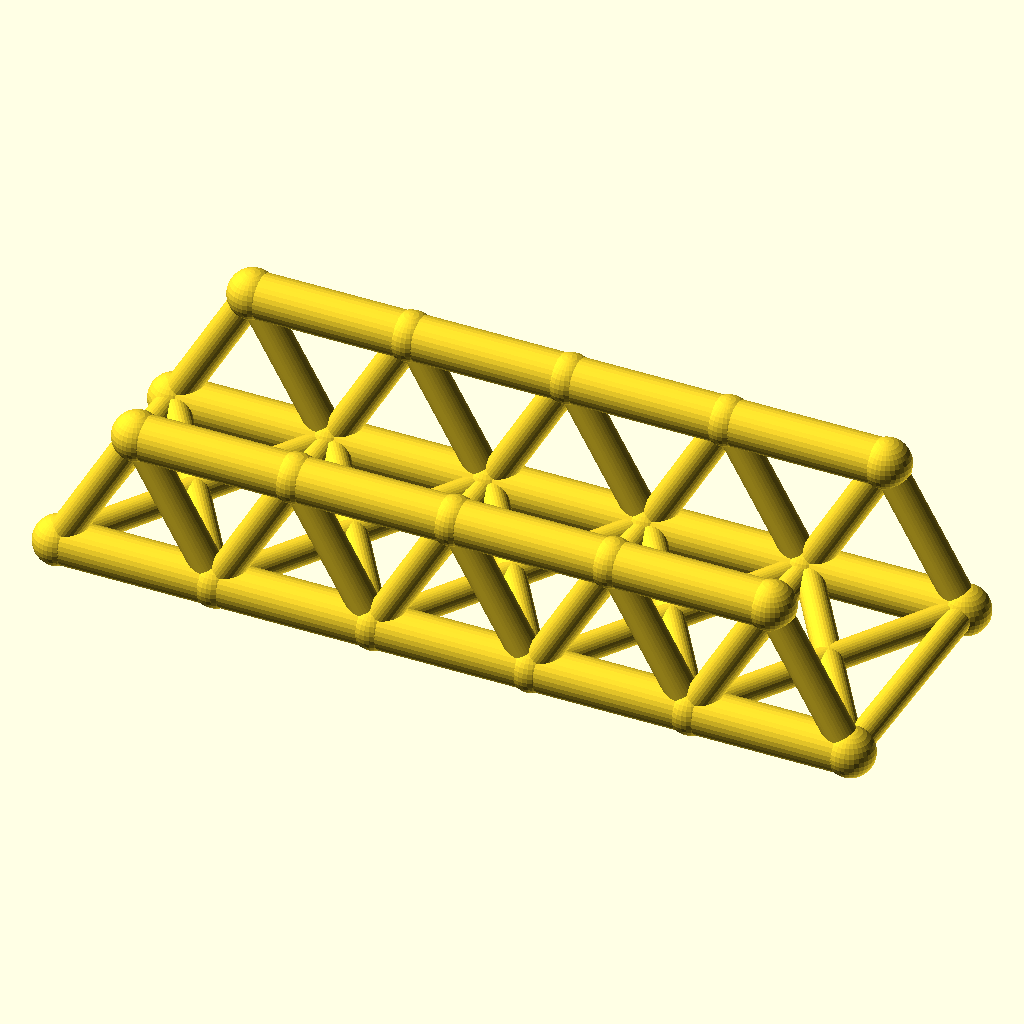
Cell 1: rendered with the file's own defaults.
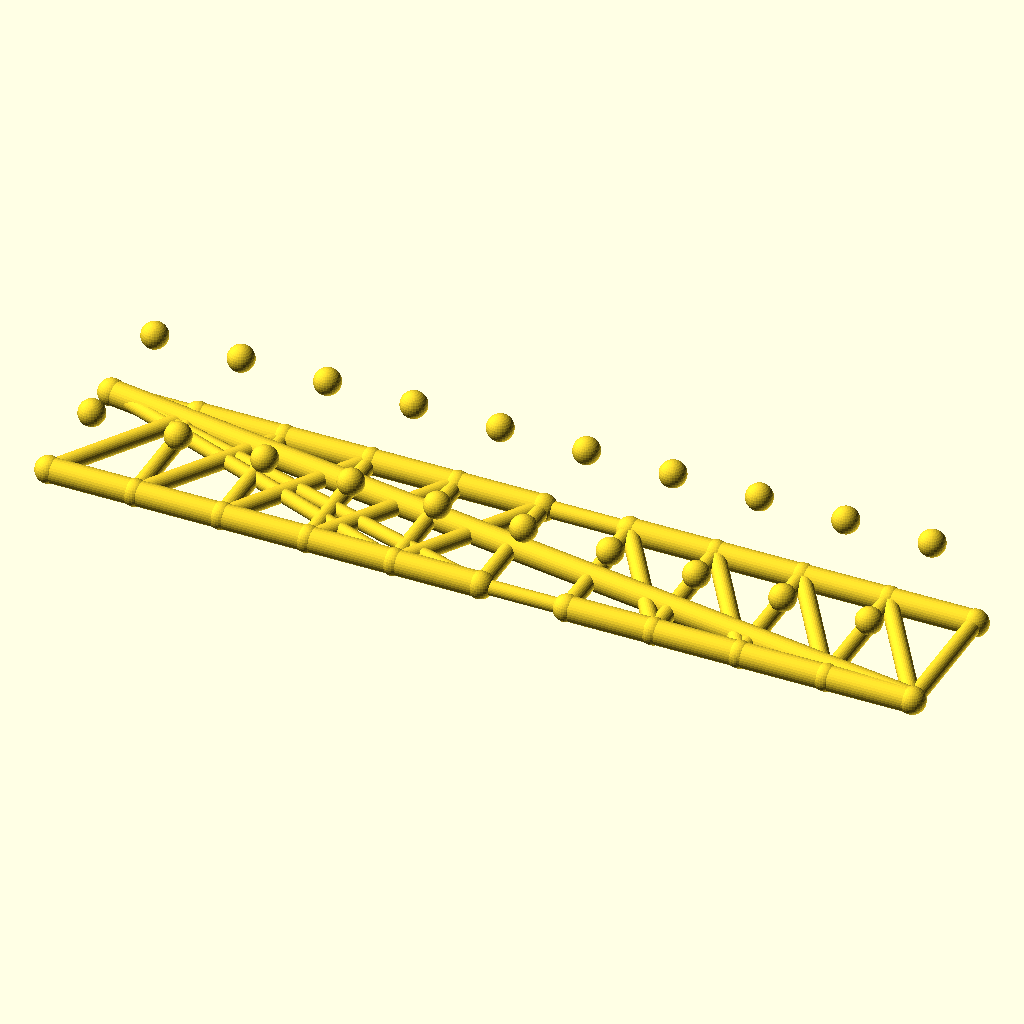
Cell 2 — panels set to 10, the other parameters unchanged.
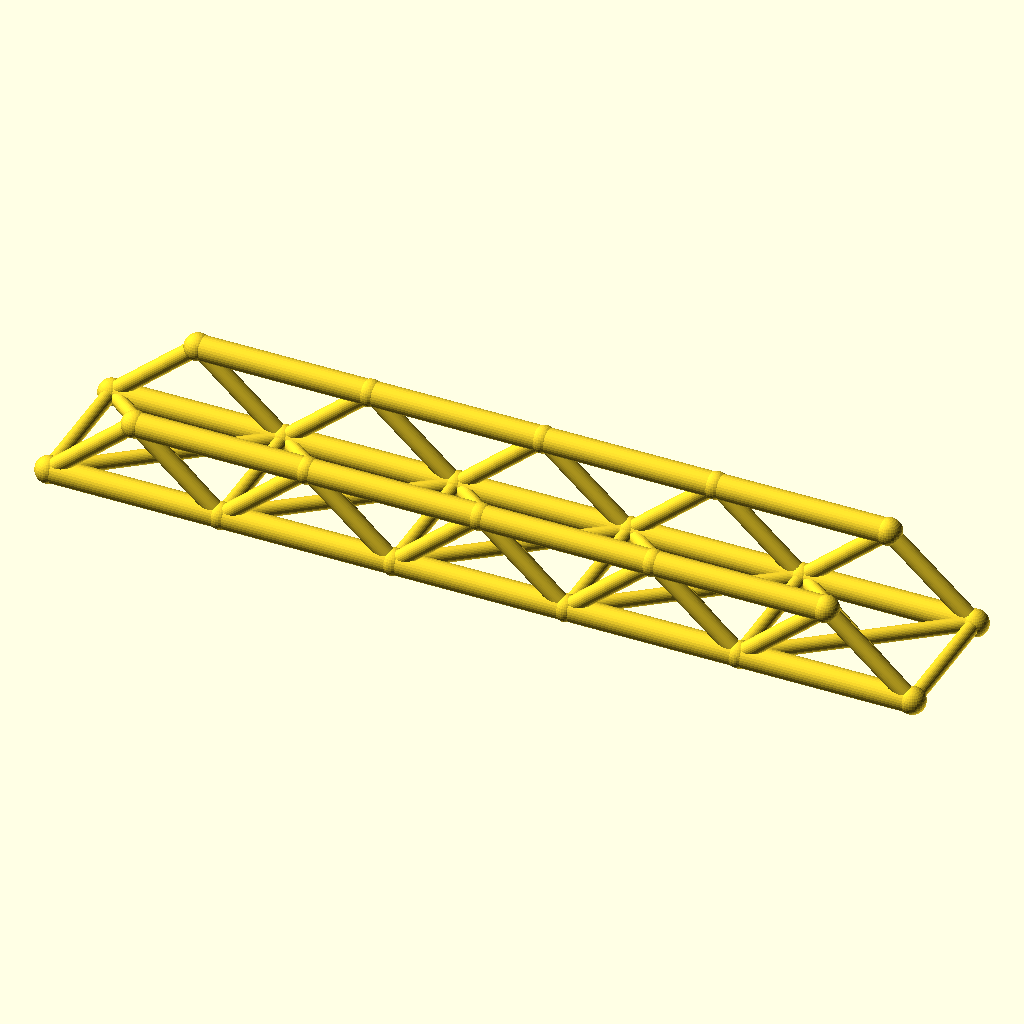
Cell 3 — panel_p set to 64, the other parameters unchanged.
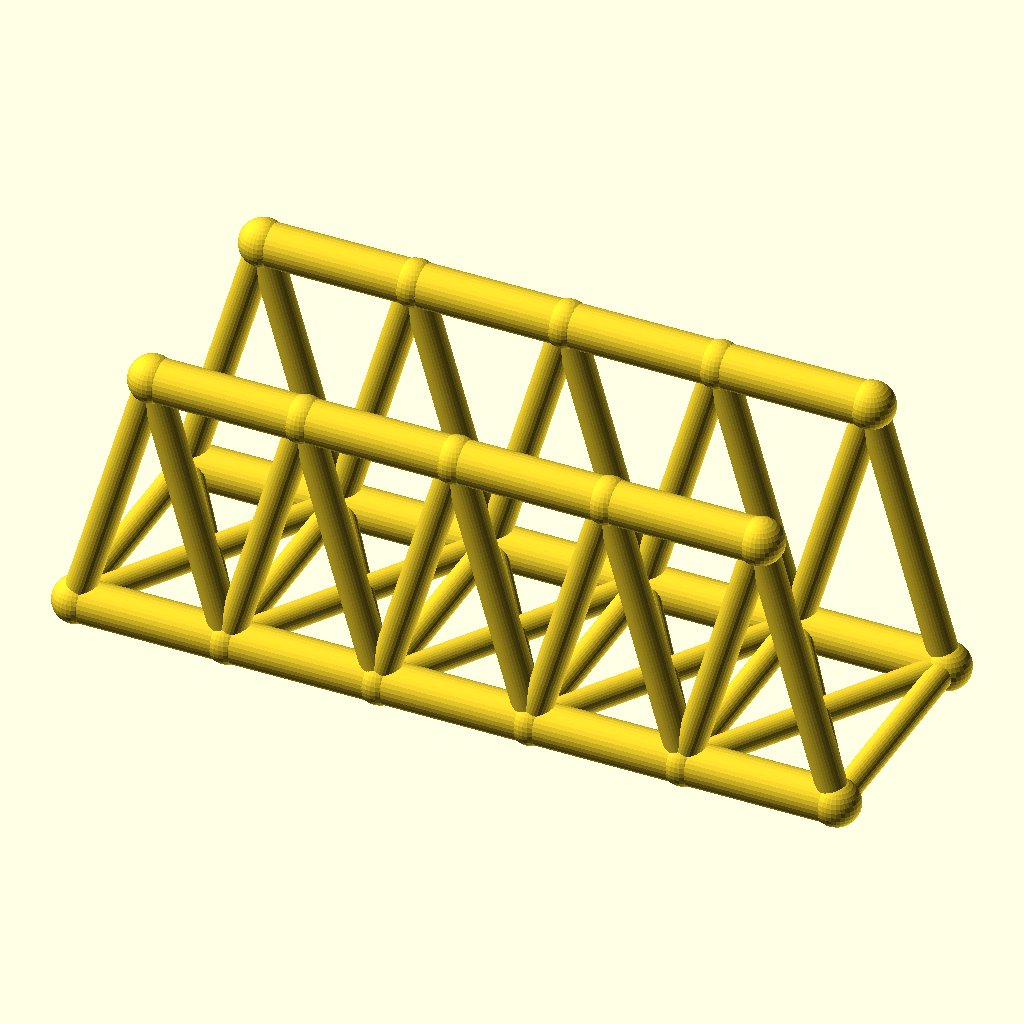
Cell 4: truss_h = 56 (everything else at default).
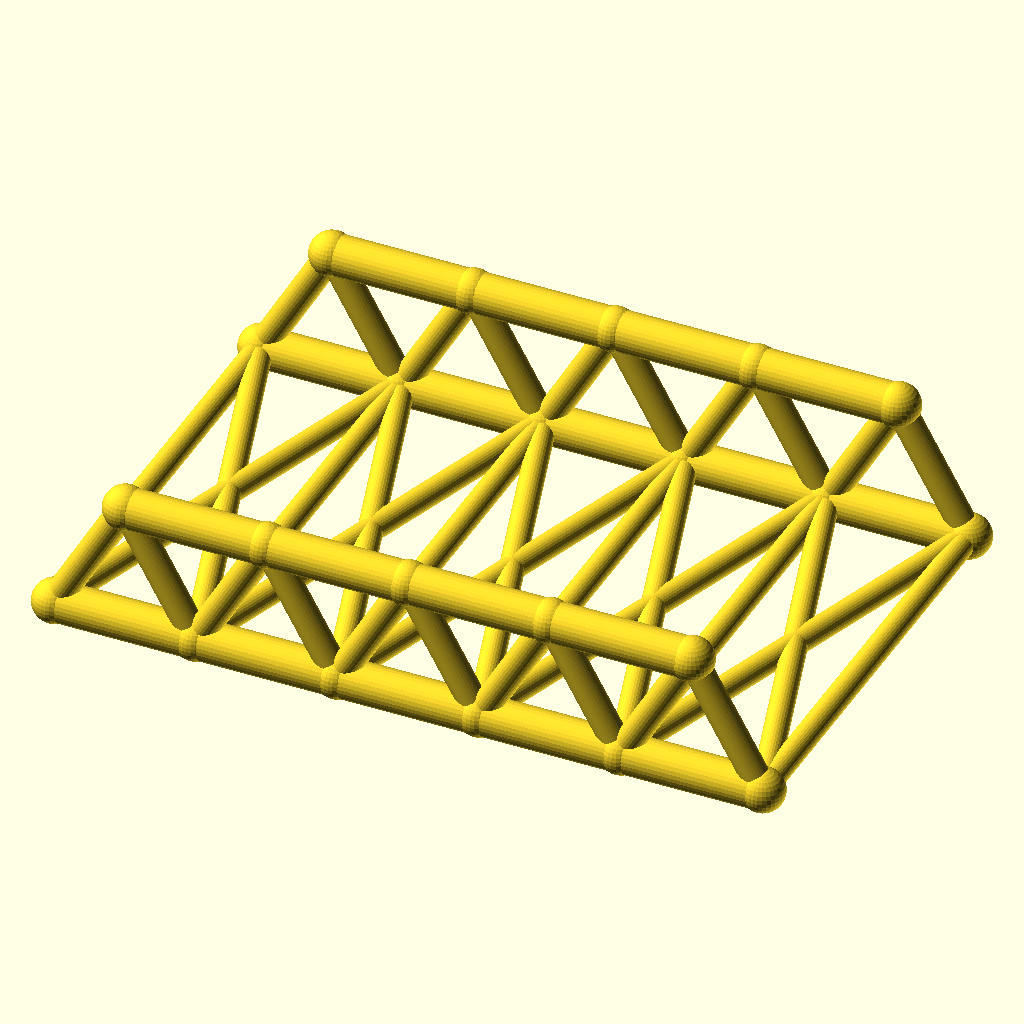
Cell 5: the same model with track = 100.
All cells are drawn from the same view direction (rotation 55°, 0°, 25°, orthographic, colour scheme Cornfield), but the view is re-fitted for each cell, so position and scale can differ between cells as well as the parameter.
Source of the model, optional_data/data/wire2/bridgetrusses/scene_0224.scad:
$fn = 32;

// ----------------------------------------------------------------------
// Warren through truss: span 160 mm, 5 panels, two trusses 50 mm apart
// ----------------------------------------------------------------------

// --- parameters (mm) ---
panels = 5;               // number of equal panels per truss
panel_p = 32;             // panel length, X
span = 160;               // truss span between end joints
truss_h = 28;             // truss height, Z
track = 50;               // distance between the two trusses, Y
chord_r = 4.5;            // chord member radius
web_r = 3.1;              // web member radius
deck_r = 2.7;             // deck beam radius
joint_r = 4.9;            // joint ball radius

bbox_x = span + 2 * joint_r;  // overall X, joints included
bbox_y = track + 2 * joint_r;  // overall Y, joints included
bbox_z = truss_h + 2 * joint_r;  // overall Z, joints included
chord_d = 2 * chord_r;  // chord stock diameter
web_d = 2 * web_r;  // web stock diameter
deck_d = 2 * deck_r;  // deck beam diameter
joint_d = 2 * joint_r;  // joint ball diameter
nodes = [for (side = [-1, 1], i = [0 : panels]) [i * panel_p, side * track / 2, 0], for (side = [-1, 1], i = [0 : panels - 1]) [(i + 0.5) * panel_p, side * track / 2, truss_h]];

module member(a, b, r) {
  /* round stock from joint a to joint b, ends buried in the joint balls */
  d = b - a;
  length = norm(d);
  translate(a) rotate([0, acos(d[2] / length), atan2(d[1], d[0])])
    cylinder(h = length, r = r);
}

module joint(p, r) {
  /* ball at the joint centre, fatter than every member meeting there */
  translate(p) sphere(r = r);
}

/* members - each call is one graph edge */
member(nodes[0], nodes[1], chord_r);
member(nodes[1], nodes[2], chord_r);
member(nodes[2], nodes[3], chord_r);
member(nodes[3], nodes[4], chord_r);
member(nodes[4], nodes[5], chord_r);
member(nodes[12], nodes[13], chord_r);
member(nodes[13], nodes[14], chord_r);
member(nodes[14], nodes[15], chord_r);
member(nodes[15], nodes[16], chord_r);
member(nodes[0], nodes[12], web_r);
member(nodes[1], nodes[12], web_r);
member(nodes[1], nodes[13], web_r);
member(nodes[2], nodes[13], web_r);
member(nodes[2], nodes[14], web_r);
member(nodes[3], nodes[14], web_r);
member(nodes[3], nodes[15], web_r);
member(nodes[4], nodes[15], web_r);
member(nodes[4], nodes[16], web_r);
member(nodes[5], nodes[16], web_r);
member(nodes[6], nodes[7], chord_r);
member(nodes[7], nodes[8], chord_r);
member(nodes[8], nodes[9], chord_r);
member(nodes[9], nodes[10], chord_r);
member(nodes[10], nodes[11], chord_r);
member(nodes[17], nodes[18], chord_r);
member(nodes[18], nodes[19], chord_r);
member(nodes[19], nodes[20], chord_r);
member(nodes[20], nodes[21], chord_r);
member(nodes[6], nodes[17], web_r);
member(nodes[7], nodes[17], web_r);
member(nodes[7], nodes[18], web_r);
member(nodes[8], nodes[18], web_r);
member(nodes[8], nodes[19], web_r);
member(nodes[9], nodes[19], web_r);
member(nodes[9], nodes[20], web_r);
member(nodes[10], nodes[20], web_r);
member(nodes[10], nodes[21], web_r);
member(nodes[11], nodes[21], web_r);
member(nodes[0], nodes[6], deck_r);
member(nodes[1], nodes[7], deck_r);
member(nodes[2], nodes[8], deck_r);
member(nodes[3], nodes[9], deck_r);
member(nodes[4], nodes[10], deck_r);
member(nodes[5], nodes[11], deck_r);
member(nodes[0], nodes[7], deck_r);
member(nodes[6], nodes[1], deck_r);
member(nodes[1], nodes[8], deck_r);
member(nodes[7], nodes[2], deck_r);
member(nodes[2], nodes[9], deck_r);
member(nodes[8], nodes[3], deck_r);
member(nodes[3], nodes[10], deck_r);
member(nodes[9], nodes[4], deck_r);
member(nodes[4], nodes[11], deck_r);
member(nodes[10], nodes[5], deck_r);

/* joint balls */
for (p = nodes) joint(p, joint_r);
Customizer parameters (derived from the source; name, type, default, range or options):
panels: number, default 5
panel_p: number, default 32
span: number, default 160
truss_h: number, default 28
track: number, default 50
chord_r: number, default 4.5
web_r: number, default 3.1
deck_r: number, default 2.7
joint_r: number, default 4.9
